Run: headless pygame with SDL's dummy video driver; simulated clock (each Clock.tick advances the game by its frame time, no real sleeping); random seed 0; keys injected as events and as key.get_pressed() state; no mouse input.
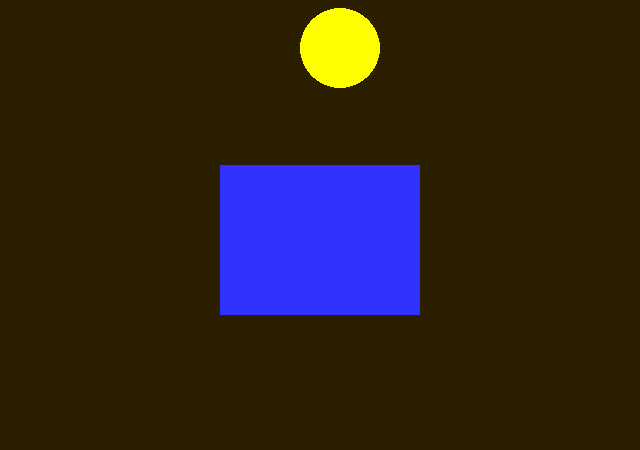
Frame 1 of 4 · flips 1–60 · no input
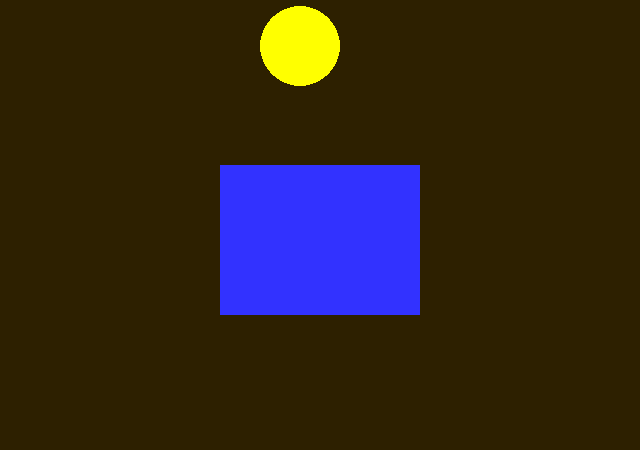
Frame 2 of 4 · flips 61–180 · tapped SPACE, RETURN · held RIGHT (→), D
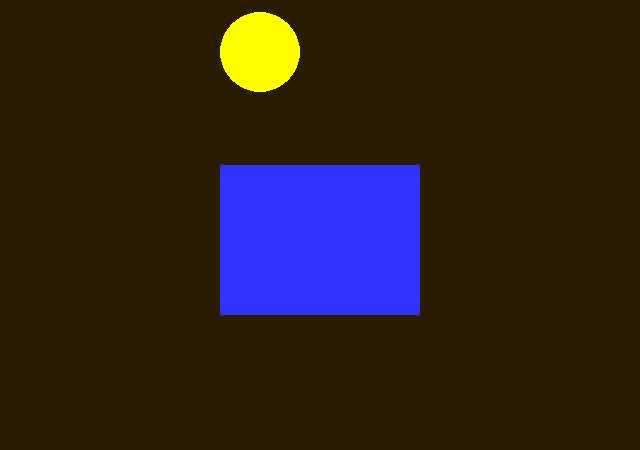
Frame 3 of 4 · flips 181–300 · held DOWN (↓), S
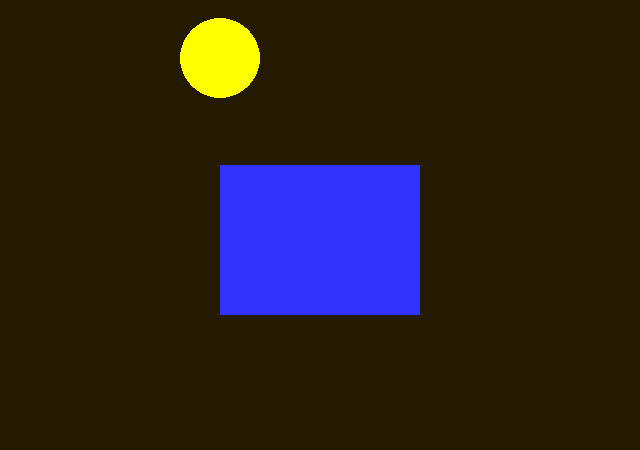
Frame 4 of 4 · flips 301–420 · held LEFT (←), A, UP (↑), W

The pygame program that drew these frames:

import pygame
# -- global constants

# -- Colours
BLACK = (0,0,0)
WHITE = (255,255,255)
BLUE = (50,50,255)
YELLOW = (255,255,0)

# -- initialise PyGame
pygame.init()

# -- Blank Screen
size = (640,450)
screen = pygame.display.set_mode(size)

# -- Title of new window/screen
pygame.display.set_caption("House")

# -- Exit game flag set to false
done = False

sun_x=40
sun_y=100
bg_r = 5
bg_g = 5
bg_b = 0

# -- Manages how fast the screen refreshes
clock = pygame.time.Clock()

### -- Game Loop

while not done:
    # -- user input and controls
    for event in pygame.event.get():
        if event.type == pygame.QUIT:
            done = True


    # -- Game Logic goes after this comment
    sun_x = sun_x+5
        
    if sun_x >= 640:
        sun_x = 0
        
    if sun_x <= 320:
        sun_y -= 1
        bg_r += 0.75
        bg_g += 0.5
    else:
        sun_y += 1
        bg_r -= 0.75
        bg_g -= 0.5
    
    # -- screen background is BLACK

    BG = (bg_r,bg_g,bg_b)
    screen.fill(BG)

    # -- Draw here
    pygame.draw.rect(screen,BLUE,(220,165,200,150))
    pygame.draw.circle(screen, YELLOW, (sun_x,sun_y),40,0)

    # -- flip display to reveal new position of objects
    pygame.display.flip()

    # - the clock ticks over
    clock.tick(60)

# - end of game loop

pygame.quit()
